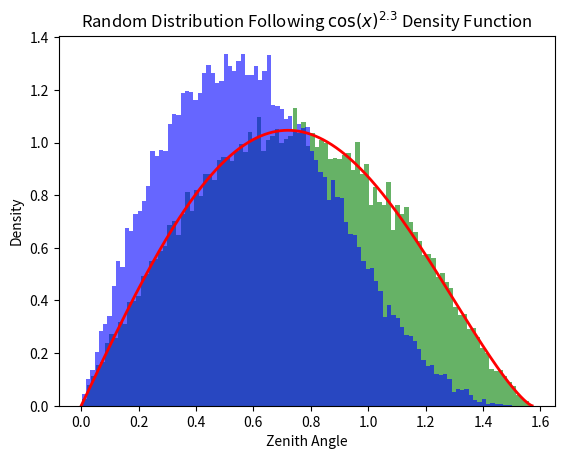

Write the Python code that produced this figure.
#!/usr/bin/env python3
# -*- coding: utf-8 -*-
"""
Created on Thu May 30 14:13:14 2024

@author: cayesoneira
"""

import numpy as np
import matplotlib.pyplot as plt
import math

num_angles = 50000  # Adjust as needed
azimuth = np.random.uniform(0, 2 * np.pi, num_angles)
x = np.linspace(0, math.pi/2, num_angles)
zenith = np.arccos(np.random.uniform(0, 1, num_angles)**0.25)


# Define the parameters
n = 2.3

# Define the inverse CDF function for the given PDF
def inverse_cdf(u, n):
    return np.arccos((1 - u) ** (1 / n))

# Generate uniform random numbers
num_samples = num_angles
u = np.random.uniform(0, 1, num_samples)

# Apply the inverse CDF to generate samples
zenith_samples = inverse_cdf(u, n)

# Plot the distribution
plt.hist(zenith_samples, bins=100, density=True, alpha=0.6, color='g')
plt.hist(zenith, bins=100, density=True, alpha=0.6, color='b')

# Overlay the theoretical density function
x = np.linspace(0, np.pi / 2, 1000)
pdf = n * np.cos(x) ** (n - 1) * np.sin(x)
plt.plot(x, pdf, 'r-', lw=2)
plt.xlabel('Zenith Angle')
plt.ylabel('Density')
plt.title('Random Distribution Following $\cos(x)^{2.3}$ Density Function')
plt.show()

zenith = zenith_samples

v=(8,5)

fig = plt.figure(figsize=v)
plt.scatter(azimuth, zenith,s=1)
plt.show()
plt.close()

def hist_1d(vdat, vbins, title, axis_label, name_of_file):
    global output_order
    # plt.close()
    v=(8,5)
    fig = plt.figure(figsize=v)
    ax = fig.add_subplot(1, 1, 1)
    
    vdat = vdat[ (vdat > vbins[0]) & (vdat < vbins[-1]) ]
    
    bin_number = len(vbins)
    
    # Plot histograms on the single axis
    ax.hist(vdat, bins=bin_number, alpha=0.5, color="red", \
            label=f"All hits, {len(vdat)} events", density = False)
    ax.legend()
    # ax.set_xlim(-5, x_axes_limit_plots)
    ax.set_title(f"Fig. {output_order}, {title}")
    plt.xlabel(axis_label)
    plt.ylabel("Counts")
    # plt.xlim([log_low_lim_fig, None])
    # plt.xscale("log"); plt.yscale("log");
    plt.tight_layout()
    plt.savefig(f"{output_order}_{name_of_file}.pdf", format="pdf")
    output_order = output_order + 1
    plt.show(); plt.close()
    return